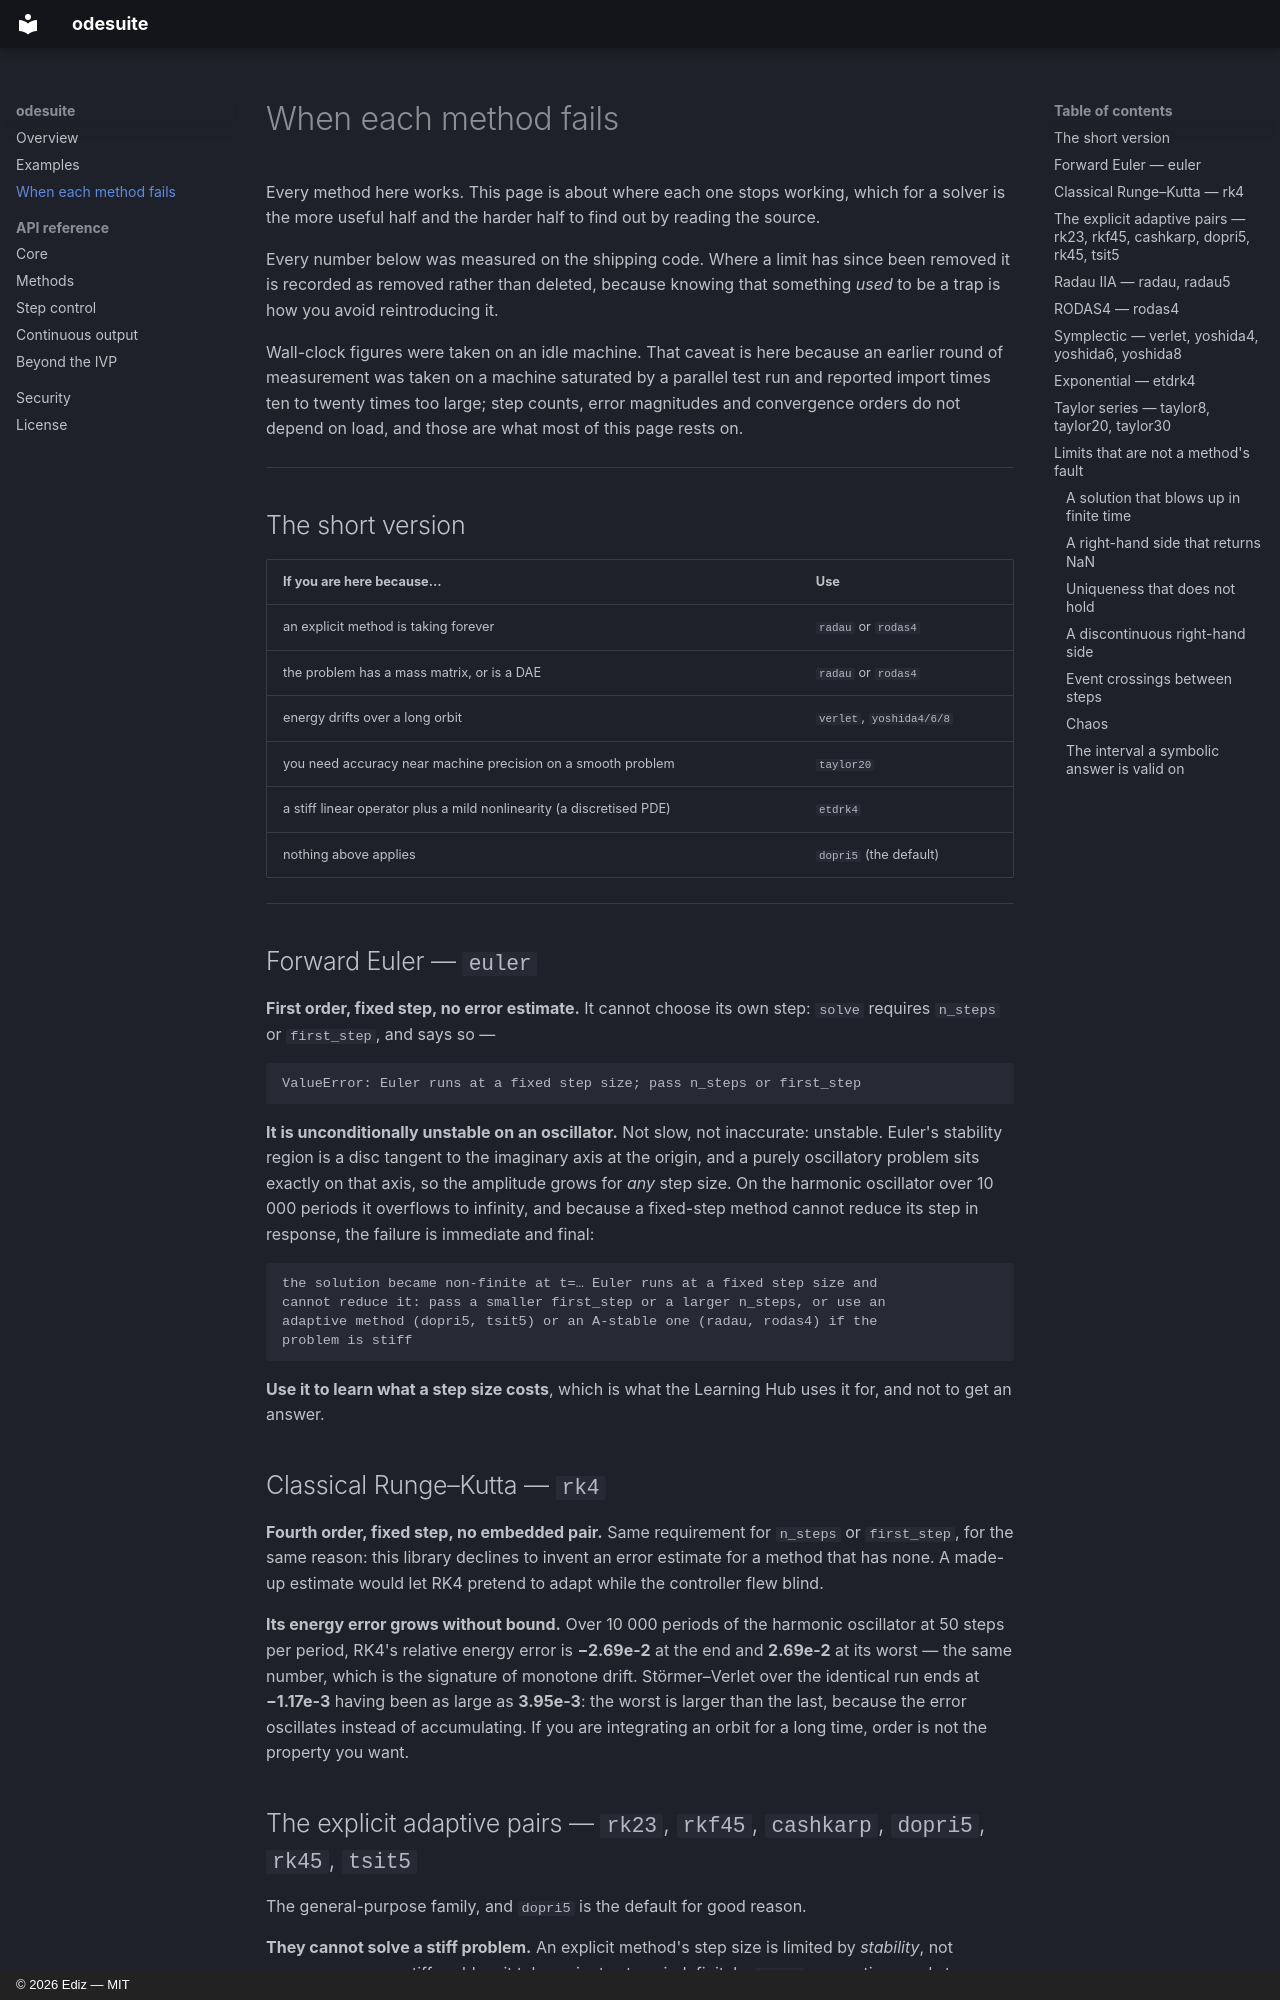

repository: ce298dynamics/ODE_Solver · page: limits/index.html · generator: mkdocs · copyright: © 2026 Ediz — MIT

# When each method fails

Every method here works. This page is about where each one stops working, which
for a solver is the more useful half and the harder half to find out by reading
the source.

Every number below was measured on the shipping code. Where a limit has since
been removed it is recorded as removed rather than deleted, because knowing that
something *used* to be a trap is how you avoid reintroducing it.

Wall-clock figures were taken on an idle machine. That caveat is here because an
earlier round of measurement was taken on a machine saturated by a parallel test
run and reported import times ten to twenty times too large; step counts, error
magnitudes and convergence orders do not depend on load, and those are what most
of this page rests on.

---

## The short version

| If you are here because… | Use |
|---|---|
| an explicit method is taking forever | `radau` or `rodas4` |
| the problem has a mass matrix, or is a DAE | `radau` or `rodas4` |
| energy drifts over a long orbit | `verlet`, `yoshida4/6/8` |
| you need accuracy near machine precision on a smooth problem | `taylor20` |
| a stiff linear operator plus a mild nonlinearity (a discretised PDE) | `etdrk4` |
| nothing above applies | `dopri5` (the default) |

---

## Forward Euler — `euler`

**First order, fixed step, no error estimate.** It cannot choose its own step:
`solve` requires `n_steps` or `first_step`, and says so —

```
ValueError: Euler runs at a fixed step size; pass n_steps or first_step
```

**It is unconditionally unstable on an oscillator.** Not slow, not inaccurate:
unstable. Euler's stability region is a disc tangent to the imaginary axis at
the origin, and a purely oscillatory problem sits exactly on that axis, so the
amplitude grows for *any* step size. On the harmonic oscillator over 10 000
periods it overflows to infinity, and because a fixed-step method cannot reduce
its step in response, the failure is immediate and final:

```
the solution became non-finite at t=… Euler runs at a fixed step size and
cannot reduce it: pass a smaller first_step or a larger n_steps, or use an
adaptive method (dopri5, tsit5) or an A-stable one (radau, rodas4) if the
problem is stiff
```

**Use it to learn what a step size costs**, which is what the Learning Hub uses
it for, and not to get an answer.

## Classical Runge–Kutta — `rk4`

**Fourth order, fixed step, no embedded pair.** Same requirement for `n_steps`
or `first_step`, for the same reason: this library declines to invent an error
estimate for a method that has none. A made-up estimate would let RK4 pretend to
adapt while the controller flew blind.

**Its energy error grows without bound.** Over 10 000 periods of the harmonic
oscillator at 50 steps per period, RK4's relative energy error is **−2.69e-2**
at the end and **2.69e-2** at its worst — the same number, which is the
signature of monotone drift. Störmer–Verlet over the identical run ends at
**−1.17e-3** having been as large as **3.95e-3**: the worst is larger than the
last, because the error oscillates instead of accumulating. If you are
integrating an orbit for a long time, order is not the property you want.
